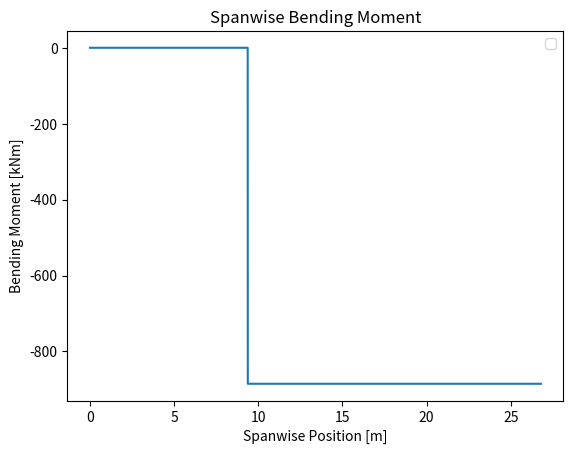

This figure's Python source:
import math
import numpy as np
import matplotlib.pyplot as plt
import scipy as sp
from scipy.integrate import quad

# Initial values
Pe = 9.81*9630        # Engine weight [N]
ye = 9.37             # Engine spanwise location [m]
Me = Pe*ye            # Engine bending moment around the root [Nm]
b = 53.57             # Wing span [m]
S = -1                # PLACEHOLDER DUMMY for shear
# Functions

def step(y):                   # Moment step function               
    if y<0 or y>b:
        print('span error')
        M = -1
    elif y<ye:
        M = 0
    else:
        M = Me
    return M

def bending_moment(S):          # Bending moment at a location y
    
    M = []
    span_loc = []

    for i in range (0,26786):
        y = i/1000                     # spanwise location
        moment =-step(y)        # moment as a function of shear + step
        M.append(0.001*moment)
        span_loc.append(y)
    
    return M,span_loc

M, span_loc = bending_moment(S)

plt.plot(span_loc,M)
plt.xlabel("Spanwise Position [m]")
plt.ylabel("Bending Moment [kNm]")
plt.title("Spanwise Bending Moment")
plt.legend()
plt.show()